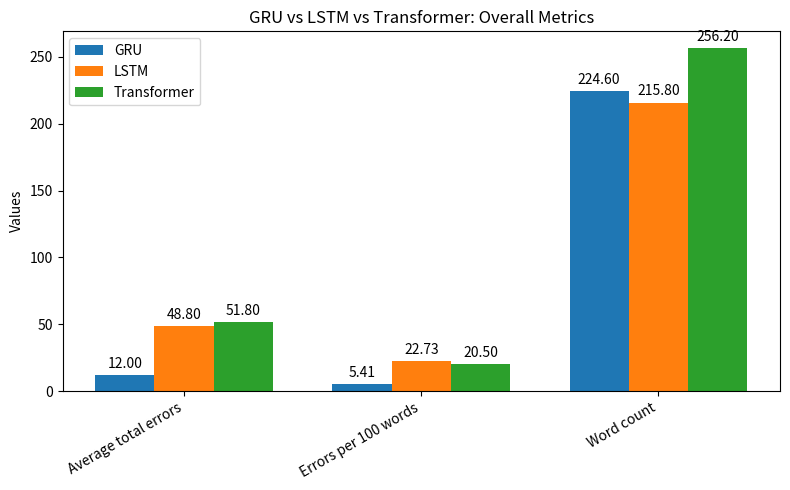
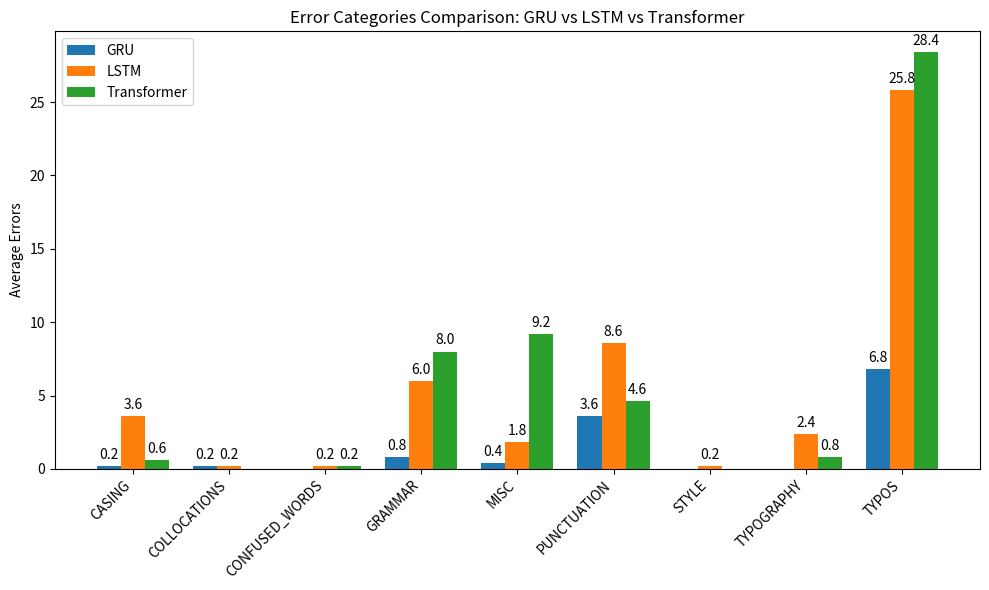

These charts were generated, in order, by the following Python code:
import matplotlib.pyplot as plt
import numpy as np

# Data
gru_metrics = {
    "Average total errors": 12.00,
    "Errors per 100 words": 5.41,
    "Word count": 224.60,
}

lstm_metrics = {
    "Average total errors": 48.80,
    "Errors per 100 words": 22.73,
    "Word count": 215.80,
}

transformer_metrics = {
    "Average total errors": 51.80,
    "Errors per 100 words": 20.50,
    "Word count": 256.20,
}

gru_errors = {
    "TYPOS": 6.80,
    "PUNCTUATION": 3.60,
    "GRAMMAR": 0.80,
    "MISC": 0.40,
    "COLLOCATIONS": 0.20,
    "CASING": 0.20,
}

lstm_errors = {
    "TYPOS": 25.80,
    "PUNCTUATION": 8.60,
    "GRAMMAR": 6.00,
    "CASING": 3.60,
    "TYPOGRAPHY": 2.40,
    "MISC": 1.80,
    "COLLOCATIONS": 0.20,
    "STYLE": 0.20,
    "CONFUSED_WORDS": 0.20,
}


transformer_errors = {

    "TYPOS": 28.40,
    "MISC": 9.20,
    "GRAMMAR": 8.00,
    "PUNCTUATION": 4.60,
    "TYPOGRAPHY": 0.80,
    "CASING": 0.60,
    "CONFUSED_WORDS": 0.20,
}


#overall metrics
labels = list(gru_metrics.keys())
gru_vals = list(gru_metrics.values())
lstm_vals = list(lstm_metrics.values())
transformer_vals = list(transformer_metrics.values())

x = np.arange(len(labels))  # label locations
width = 0.25  # bar width

fig, ax = plt.subplots(figsize=(8, 5))
rects1 = ax.bar(x - width, gru_vals, width, label='GRU')
rects2 = ax.bar(x, lstm_vals, width, label='LSTM')
rects3 = ax.bar(x + width, transformer_vals, width, label='Transformer')

ax.set_ylabel('Values')
ax.set_title('GRU vs LSTM vs Transformer: Overall Metrics')
ax.set_xticks(x)
ax.set_xticklabels(labels, rotation=30, ha="right")
ax.legend()

# Annotate bars
for rects in [rects1, rects2, rects3]:
    for rect in rects:
        height = rect.get_height()
        ax.annotate(f'{height:.2f}',
                    xy=(rect.get_x() + rect.get_width()/2, height),
                    xytext=(0, 3),  # offset
                    textcoords="offset points",
                    ha='center', va='bottom')

plt.tight_layout()
plt.show()

#plot error categories
all_categories = sorted(set(gru_errors.keys()) | set(lstm_errors.keys()) | set(transformer_errors.keys()))
gru_vals = [gru_errors.get(cat, 0) for cat in all_categories]
lstm_vals = [lstm_errors.get(cat, 0) for cat in all_categories]
transformer_vals = [transformer_errors.get(cat, 0) for cat in all_categories]

x = np.arange(len(all_categories))
width = 0.25

fig, ax = plt.subplots(figsize=(10, 6))
rects1 = ax.bar(x - width, gru_vals, width, label='GRU')
rects2 = ax.bar(x, lstm_vals, width, label='LSTM')
rects3 = ax.bar(x + width, transformer_vals, width, label='Transformer')

ax.set_ylabel('Average Errors')
ax.set_title('Error Categories Comparison: GRU vs LSTM vs Transformer')
ax.set_xticks(x)
ax.set_xticklabels(all_categories, rotation=45, ha="right")
ax.legend()

# Annotate bars
for rects in [rects1, rects2, rects3]:
    for rect in rects:
        height = rect.get_height()
        if height > 0:
            ax.annotate(f'{height:.1f}',
                        xy=(rect.get_x() + rect.get_width()/2, height),
                        xytext=(0, 3),
                        textcoords="offset points",
                        ha='center', va='bottom')

plt.tight_layout()
plt.show()
